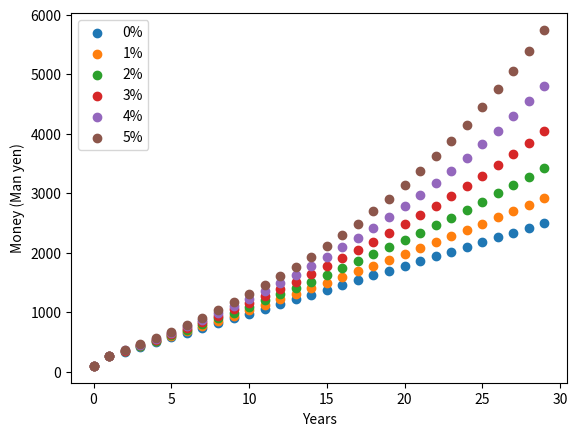

Here is the Python script that generated this plot:
from matplotlib import pyplot as plt

def nisa_projection(years=30, annual_deposit=80, initial_budget=100):
  """
  This is a function to plot deposit of TSUMITATE NISA

  Parameters:
  ---------------
    years: integer
      How many years are you going to continue?
    annual_depoist: integer
      Annual deposit into the NISA account. 
    initial_budget: integer
      The initial budget.

  Returns:
  --------------
    pyplot figures. 
  
  """

  for j in [1.00,1.01, 1.02, 1.03, 1.04, 1.05]:
    
    original = initial_budget
    ganbon = []
    box = []

    for i in range(0,years):
      if i == 0:
        box.append(original)
        ganbon.append(original)

      gan = ganbon[-1] + annual_deposit
      original = original * j + annual_deposit
      
      if i > 0:
        box.append(original)
        ganbon.append(gan)
    
    plt.scatter(list(range(0,years)), box)
    plt.legend(["0%", "1%", "2%", "3%", "4%", "5%"])
    plt.xlabel("Years")
    plt.ylabel("Money (Man yen)")

nisa_projection(30, 80, 100)
